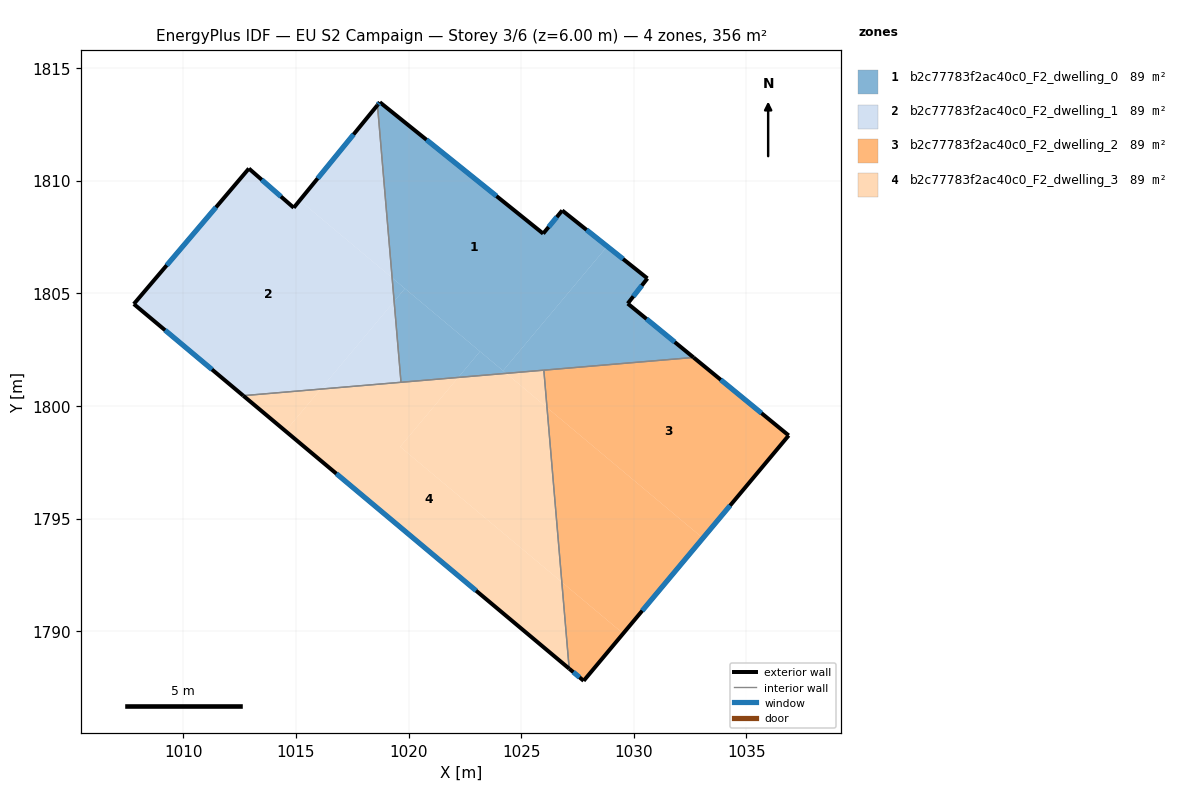
=== STOREY PLAN SPEC (per zone: floor XY polygon, exterior-wall plan segments, windows/doors) ===
zone 1: b2c77783f2ac40c0_F2_dwelling_0  (89.0 m²)
  floor: (1026.82, 1808.68) (1028.82, 1807.09) (1024.20, 1801.57) (1019.27, 1805.69) (1018.62, 1813.35) (1018.73, 1813.48) (1025.98, 1807.65)
  floor: (1030.60, 1805.66) (1029.73, 1804.55) (1032.65, 1802.15) (1024.34, 1801.45) (1024.20, 1801.57) (1028.82, 1807.09)
  floor: (1019.84, 1805.21) (1019.36, 1804.64) (1019.27, 1805.69)
  floor: (1024.34, 1801.45) (1022.21, 1801.27) (1023.17, 1802.42)
  floor: (1023.17, 1802.42) (1022.21, 1801.27) (1019.67, 1801.05) (1019.36, 1804.64) (1019.84, 1805.21)
  exterior wall: (1018.73, 1813.48) – (1018.62, 1813.36)  [0.2 m]
    window: (1018.70, 1813.45) – (1018.65, 1813.39)  [0.1 m²]
  exterior wall: (1025.98, 1807.65) – (1018.73, 1813.48)  [9.3 m]
    window: (1023.91, 1809.32) – (1020.80, 1811.82)  [5.1 m²]
  exterior wall: (1026.82, 1808.68) – (1025.98, 1807.65)  [1.3 m]
    window: (1026.58, 1808.39) – (1026.22, 1807.94)  [0.7 m²]
  exterior wall: (1030.60, 1805.66) – (1026.82, 1808.68)  [4.8 m]
    window: (1029.52, 1806.52) – (1027.90, 1807.82)  [2.7 m²]
  exterior wall: (1029.73, 1804.55) – (1030.60, 1805.66)  [1.4 m]
    window: (1029.98, 1804.87) – (1030.36, 1805.34)  [0.8 m²]
  exterior wall: (1032.65, 1802.15) – (1029.73, 1804.55)  [3.8 m]
    window: (1031.82, 1802.84) – (1030.57, 1803.86)  [2.1 m²]
  interior walls: 3
zone 2: b2c77783f2ac40c0_F2_dwelling_1  (89.0 m²)
  floor: (1015.17, 1809.12) (1019.27, 1805.69) (1019.36, 1804.64) (1016.10, 1800.75) (1012.66, 1800.46) (1007.81, 1804.53) (1012.91, 1810.54) (1014.91, 1808.80)
  floor: (1018.62, 1813.35) (1019.27, 1805.69) (1015.17, 1809.12)
  floor: (1019.36, 1804.64) (1019.67, 1801.05) (1016.10, 1800.75)
  exterior wall: (1014.91, 1808.80) – (1012.91, 1810.54)  [2.6 m]
    window: (1014.34, 1809.30) – (1013.48, 1810.04)  [1.5 m²]
  exterior wall: (1018.62, 1813.36) – (1014.91, 1808.80)  [5.9 m]
    window: (1017.56, 1812.05) – (1015.97, 1810.10)  [3.2 m²]
  exterior wall: (1007.81, 1804.53) – (1012.66, 1800.46)  [6.3 m]
    window: (1009.19, 1803.36) – (1011.28, 1801.62)  [3.5 m²]
  exterior wall: (1012.91, 1810.54) – (1007.81, 1804.53)  [7.9 m]
    window: (1011.46, 1808.82) – (1009.27, 1806.24)  [4.3 m²]
  interior walls: 2
zone 3: b2c77783f2ac40c0_F2_dwelling_2  (89.0 m²)
  floor: (1036.88, 1798.69) (1033.07, 1794.13) (1026.15, 1799.93) (1026.01, 1801.59) (1032.65, 1802.15)
  floor: (1033.07, 1794.13) (1029.53, 1789.90) (1026.81, 1792.18) (1026.15, 1799.93)
  floor: (1029.53, 1789.90) (1027.78, 1787.80) (1027.13, 1788.34) (1026.81, 1792.18)
  exterior wall: (1036.88, 1798.69) – (1032.65, 1802.15)  [5.5 m]
    window: (1035.67, 1799.68) – (1033.86, 1801.16)  [3.0 m²]
  exterior wall: (1027.78, 1787.80) – (1036.88, 1798.69)  [14.2 m]
    window: (1030.38, 1790.91) – (1034.28, 1795.58)  [7.8 m²]
  exterior wall: (1027.13, 1788.34) – (1027.78, 1787.80)  [0.8 m]
    window: (1027.32, 1788.19) – (1027.59, 1787.96)  [0.5 m²]
  interior walls: 2
zone 4: b2c77783f2ac40c0_F2_dwelling_3  (89.0 m²)
  floor: (1026.15, 1799.93) (1026.81, 1792.18) (1019.63, 1798.19) (1022.21, 1801.27) (1024.34, 1801.45)
  floor: (1022.21, 1801.27) (1019.63, 1798.19) (1026.81, 1792.18) (1027.13, 1788.34) (1014.54, 1798.89) (1016.10, 1800.75)
  floor: (1016.10, 1800.75) (1014.54, 1798.89) (1012.66, 1800.46)
  floor: (1026.01, 1801.59) (1026.15, 1799.93) (1024.34, 1801.45)
  exterior wall: (1012.66, 1800.46) – (1027.13, 1788.34)  [18.9 m]
    window: (1016.80, 1797.00) – (1023.00, 1791.80)  [10.4 m²]
  interior walls: 3

=== DERIVED (storey summary) ===
Building: EU S2 Campaign
Storey: 3 of 6  (floor level z = 6.00 m)
Storey gross floor area: 356.1 m²
Zones on this storey: 4
  - b2c77783f2ac40c0_F2_dwelling_0: floor 89.0 m²; exterior wall 20.8 m (62.5 m²); 6 window(s) 11.5 m²; WWR 18.4%
  - b2c77783f2ac40c0_F2_dwelling_1: floor 89.0 m²; exterior wall 22.7 m (68.2 m²); 4 window(s) 12.5 m²; WWR 18.4%
  - b2c77783f2ac40c0_F2_dwelling_2: floor 89.0 m²; exterior wall 20.5 m (61.5 m²); 3 window(s) 11.3 m²; WWR 18.4%
  - b2c77783f2ac40c0_F2_dwelling_3: floor 89.0 m²; exterior wall 18.9 m (56.6 m²); 1 window(s) 10.4 m²; WWR 18.4%
Zone adjacency (shared interzone walls):
  - b2c77783f2ac40c0_F2_dwelling_0 ↔ b2c77783f2ac40c0_F2_dwelling_1
  - b2c77783f2ac40c0_F2_dwelling_0 ↔ b2c77783f2ac40c0_F2_dwelling_2
  - b2c77783f2ac40c0_F2_dwelling_0 ↔ b2c77783f2ac40c0_F2_dwelling_3
  - b2c77783f2ac40c0_F2_dwelling_1 ↔ b2c77783f2ac40c0_F2_dwelling_3
  - b2c77783f2ac40c0_F2_dwelling_2 ↔ b2c77783f2ac40c0_F2_dwelling_3